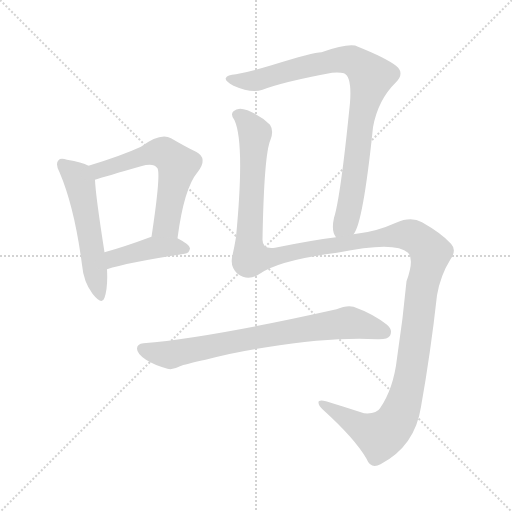
t = 0.00 s
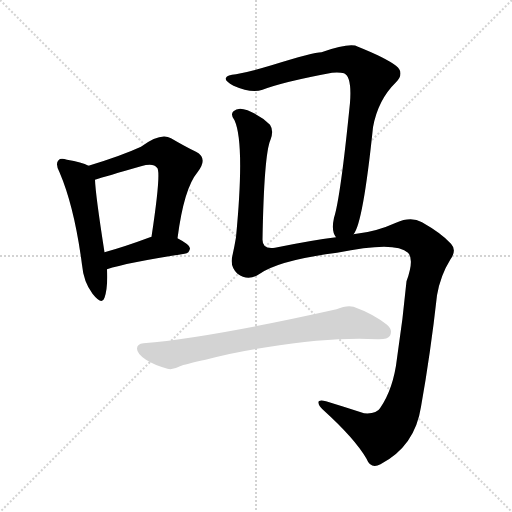
t = 4.40 s
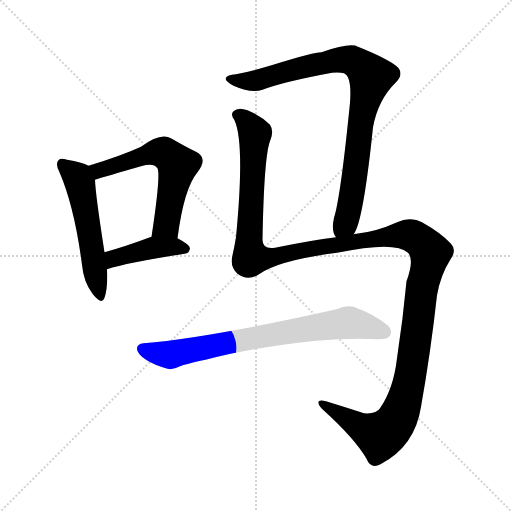
t = 4.61 s
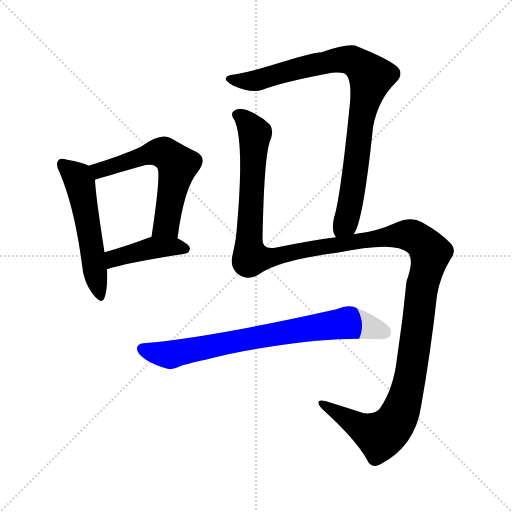
t = 4.82 s
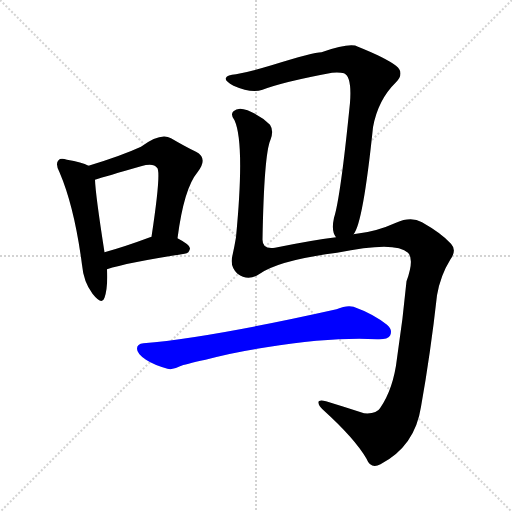
t = 5.03 s
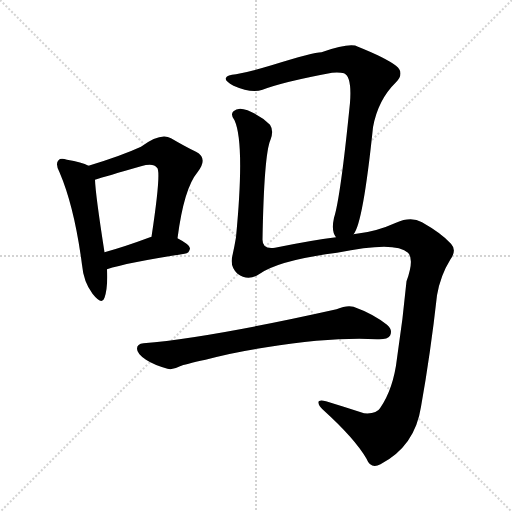
t = 5.83 s

The animated SVG that drew these frames (rendered in a browser with its animation timeline set to each time). Animation: 6 CSS @keyframes rules; one cycle of 5.83 s.

<svg version="1.1" viewBox="0 0 1024 1024" xmlns="http://www.w3.org/2000/svg">
  <g stroke="lightgray" stroke-dasharray="1,1" stroke-width="1" transform="scale(4, 4)">
    <line x1="0" y1="0" x2="256" y2="256"></line>
    <line x1="256" y1="0" x2="0" y2="256"></line>
    <line x1="128" y1="0" x2="128" y2="256"></line>
    <line x1="0" y1="128" x2="256" y2="128"></line>
  </g>
<g transform="scale(1, -1) translate(0, -900)">
   <style type="text/css">
    @keyframes keyframes0 {
      from {
       stroke: blue;
       stroke-dashoffset: 535;
       stroke-width: 128;
       }
       64% {
       animation-timing-function: step-end;
       stroke: blue;
       stroke-dashoffset: 0;
       stroke-width: 128;
       }
       to {
       stroke: black;
       stroke-width: 1024;
       }
       }
       #make-me-a-hanzi-animation-0 {
         animation: keyframes0 0.685384s both;
         animation-delay: 0.000000s;
         animation-timing-function: linear;
       }
    @keyframes keyframes1 {
      from {
       stroke: blue;
       stroke-dashoffset: 586;
       stroke-width: 128;
       }
       66% {
       animation-timing-function: step-end;
       stroke: blue;
       stroke-dashoffset: 0;
       stroke-width: 128;
       }
       to {
       stroke: black;
       stroke-width: 1024;
       }
       }
       #make-me-a-hanzi-animation-1 {
         animation: keyframes1 0.726888s both;
         animation-delay: 0.685384s;
         animation-timing-function: linear;
       }
    @keyframes keyframes2 {
      from {
       stroke: blue;
       stroke-dashoffset: 421;
       stroke-width: 128;
       }
       58% {
       animation-timing-function: step-end;
       stroke: blue;
       stroke-dashoffset: 0;
       stroke-width: 128;
       }
       to {
       stroke: black;
       stroke-width: 1024;
       }
       }
       #make-me-a-hanzi-animation-2 {
         animation: keyframes2 0.592611s both;
         animation-delay: 1.412272s;
         animation-timing-function: linear;
       }
    @keyframes keyframes3 {
      from {
       stroke: blue;
       stroke-dashoffset: 879;
       stroke-width: 128;
       }
       74% {
       animation-timing-function: step-end;
       stroke: blue;
       stroke-dashoffset: 0;
       stroke-width: 128;
       }
       to {
       stroke: black;
       stroke-width: 1024;
       }
       }
       #make-me-a-hanzi-animation-3 {
         animation: keyframes3 0.965332s both;
         animation-delay: 2.004883s;
         animation-timing-function: linear;
       }
    @keyframes keyframes4 {
      from {
       stroke: blue;
       stroke-dashoffset: 1452;
       stroke-width: 128;
       }
       83% {
       animation-timing-function: step-end;
       stroke: blue;
       stroke-dashoffset: 0;
       stroke-width: 128;
       }
       to {
       stroke: black;
       stroke-width: 1024;
       }
       }
       #make-me-a-hanzi-animation-4 {
         animation: keyframes4 1.431641s both;
         animation-delay: 2.970215s;
         animation-timing-function: linear;
       }
    @keyframes keyframes5 {
      from {
       stroke: blue;
       stroke-dashoffset: 750;
       stroke-width: 128;
       }
       71% {
       animation-timing-function: step-end;
       stroke: blue;
       stroke-dashoffset: 0;
       stroke-width: 128;
       }
       to {
       stroke: black;
       stroke-width: 1024;
       }
       }
       #make-me-a-hanzi-animation-5 {
         animation: keyframes5 0.860352s both;
         animation-delay: 4.401855s;
         animation-timing-function: linear;
       }
</style>
<path d="M 177.0 568.5 Q 164.0 575.5 134.0 580.5 Q 121.0 584.5 117.0 579.5 Q 110.0 572.5 119.0 555.5 Q 149.0 485.5 164.0 370.5 Q 167.0 336.5 185.0 312.5 Q 204.0 288.5 209.0 304.5 Q 216.0 325.5 214.0 361.5 L 209.0 395.5 Q 191.0 510.5 190.0 540.5 C 189.0 563.5 189.0 563.5 177.0 568.5 Z" fill="lightgray"></path> 
<path d="M 355.0 423.5 Q 368.0 523.5 395.0 555.5 Q 417.0 583.5 392.0 596.5 Q 371.0 606.5 342.0 623.5 Q 321.0 635.5 282.0 606.5 Q 243.0 588.5 177.0 568.5 C 148.0 559.5 161.0 531.5 190.0 540.5 Q 212.0 547.5 282.0 567.5 Q 307.0 574.5 314.0 564.5 Q 323.0 558.5 303.0 426.5 C 299.0 396.5 351.0 393.5 355.0 423.5 Z" fill="lightgray"></path> 
<path d="M 214.0 361.5 Q 253.0 374.5 369.0 392.5 Q 379.0 393.5 380.0 403.5 Q 380.0 410.5 355.0 423.5 L 303.0 426.5 Q 302.0 426.5 300.0 425.5 Q 249.0 406.5 209.0 395.5 C 180.0 387.5 185.0 352.5 214.0 361.5 Z" fill="lightgray"></path> 
<path d="M 707.0 431.5 Q 726.0 452.5 746.0 645.5 Q 756.0 700.5 792.0 735.5 Q 810.0 754.5 792.0 768.5 Q 771.0 784.5 716.0 806.5 Q 701.0 815.5 643.0 795.5 Q 627.0 795.5 543.0 769.5 Q 500.0 756.5 472.0 751.5 Q 454.0 750.5 452.0 744.5 Q 448.0 738.5 467.0 728.5 Q 503.0 712.5 525.0 720.5 Q 567.0 736.5 664.0 754.5 Q 680.0 755.5 688.0 753.5 Q 704.0 746.5 700.0 694.5 Q 681.0 504.5 668.0 464.5 Q 662.0 437.5 672.0 425.5 C 682.0 397.5 694.0 404.5 707.0 431.5 Z" fill="lightgray"></path> 
<path d="M 672.0 425.5 Q 623.0 419.5 550.0 404.5 Q 525.0 400.5 525.0 420.5 Q 528.0 591.5 541.0 620.5 Q 548.0 638.5 540.0 650.5 Q 522.0 668.5 495.0 679.5 Q 476.0 686.5 467.0 677.5 Q 460.0 671.5 469.0 659.5 Q 490.0 613.5 472.0 425.5 Q 469.0 407.5 465.0 389.5 Q 459.0 367.5 475.0 352.5 Q 496.0 337.5 518.0 351.5 Q 557.0 379.5 674.0 394.5 Q 791.0 418.5 816.0 394.5 Q 829.0 381.5 813.0 337.5 Q 806.0 262.5 794.0 183.5 Q 787.0 122.5 760.0 83.5 Q 753.0 71.5 728.0 73.5 Q 688.0 86.5 652.0 97.5 Q 636.0 101.5 637.0 94.5 Q 637.0 88.5 646.0 80.5 Q 710.0 22.5 733.0 -17.5 Q 742.0 -39.5 761.0 -28.5 Q 830.0 7.5 842.0 86.5 Q 861.0 192.5 874.0 309.5 Q 881.0 349.5 901.0 381.5 Q 914.0 399.5 902.0 412.5 Q 883.0 433.5 844.0 455.5 Q 822.0 467.5 792.0 454.5 Q 752.0 436.5 713.0 432.5 Q 709.0 432.5 707.0 431.5 L 672.0 425.5 Z" fill="lightgray"></path> 
<path d="M 533.0 205.5 Q 665.0 226.5 754.0 221.5 Q 775.0 220.5 780.0 228.5 Q 786.0 240.5 774.0 250.5 Q 746.0 272.5 707.0 286.5 Q 694.0 290.5 673.0 281.5 Q 418.0 224.5 287.0 213.5 Q 274.0 212.5 274.0 202.5 Q 274.0 192.5 292.0 180.5 Q 307.0 170.5 335.0 162.5 Q 345.0 159.5 360.0 167.5 Q 369.0 171.5 411.0 180.5 Q 465.0 195.5 533.0 205.5 Z" fill="lightgray"></path> 
      <clipPath id="make-me-a-hanzi-clip-0">
      <path d="M 177.0 568.5 Q 164.0 575.5 134.0 580.5 Q 121.0 584.5 117.0 579.5 Q 110.0 572.5 119.0 555.5 Q 149.0 485.5 164.0 370.5 Q 167.0 336.5 185.0 312.5 Q 204.0 288.5 209.0 304.5 Q 216.0 325.5 214.0 361.5 L 209.0 395.5 Q 191.0 510.5 190.0 540.5 C 189.0 563.5 189.0 563.5 177.0 568.5 Z" fill="lightgray"></path>
      </clipPath>
      <path clip-path="url(#make-me-a-hanzi-clip-0)" d="M 124.0 572.5 L 155.0 545.5 L 161.0 526.5 L 198.0 311.5 " fill="none" id="make-me-a-hanzi-animation-0" stroke-dasharray="407 814" stroke-linecap="round"></path>

      <clipPath id="make-me-a-hanzi-clip-1">
      <path d="M 355.0 423.5 Q 368.0 523.5 395.0 555.5 Q 417.0 583.5 392.0 596.5 Q 371.0 606.5 342.0 623.5 Q 321.0 635.5 282.0 606.5 Q 243.0 588.5 177.0 568.5 C 148.0 559.5 161.0 531.5 190.0 540.5 Q 212.0 547.5 282.0 567.5 Q 307.0 574.5 314.0 564.5 Q 323.0 558.5 303.0 426.5 C 299.0 396.5 351.0 393.5 355.0 423.5 Z" fill="lightgray"></path>
      </clipPath>
      <path clip-path="url(#make-me-a-hanzi-clip-1)" d="M 188.0 565.5 L 200.0 559.5 L 319.0 596.5 L 346.0 580.5 L 355.0 570.5 L 333.0 450.5 L 310.0 439.5 " fill="none" id="make-me-a-hanzi-animation-1" stroke-dasharray="458 916" stroke-linecap="round"></path>

      <clipPath id="make-me-a-hanzi-clip-2">
      <path d="M 214.0 361.5 Q 253.0 374.5 369.0 392.5 Q 379.0 393.5 380.0 403.5 Q 380.0 410.5 355.0 423.5 L 303.0 426.5 Q 302.0 426.5 300.0 425.5 Q 249.0 406.5 209.0 395.5 C 180.0 387.5 185.0 352.5 214.0 361.5 Z" fill="lightgray"></path>
      </clipPath>
      <path clip-path="url(#make-me-a-hanzi-clip-2)" d="M 217.0 367.5 L 234.0 385.5 L 299.0 403.5 L 348.0 407.5 L 371.0 401.5 " fill="none" id="make-me-a-hanzi-animation-2" stroke-dasharray="293 586" stroke-linecap="round"></path>

      <clipPath id="make-me-a-hanzi-clip-3">
      <path d="M 707.0 431.5 Q 726.0 452.5 746.0 645.5 Q 756.0 700.5 792.0 735.5 Q 810.0 754.5 792.0 768.5 Q 771.0 784.5 716.0 806.5 Q 701.0 815.5 643.0 795.5 Q 627.0 795.5 543.0 769.5 Q 500.0 756.5 472.0 751.5 Q 454.0 750.5 452.0 744.5 Q 448.0 738.5 467.0 728.5 Q 503.0 712.5 525.0 720.5 Q 567.0 736.5 664.0 754.5 Q 680.0 755.5 688.0 753.5 Q 704.0 746.5 700.0 694.5 Q 681.0 504.5 668.0 464.5 Q 662.0 437.5 672.0 425.5 C 682.0 397.5 694.0 404.5 707.0 431.5 Z" fill="lightgray"></path>
      </clipPath>
      <path clip-path="url(#make-me-a-hanzi-clip-3)" d="M 459.0 742.5 L 515.0 739.5 L 581.0 760.5 L 694.0 781.5 L 727.0 763.5 L 742.0 746.5 L 721.0 655.5 L 701.0 492.5 L 693.0 460.5 L 677.0 433.5 " fill="none" id="make-me-a-hanzi-animation-3" stroke-dasharray="751 1502" stroke-linecap="round"></path>

      <clipPath id="make-me-a-hanzi-clip-4">
      <path d="M 672.0 425.5 Q 623.0 419.5 550.0 404.5 Q 525.0 400.5 525.0 420.5 Q 528.0 591.5 541.0 620.5 Q 548.0 638.5 540.0 650.5 Q 522.0 668.5 495.0 679.5 Q 476.0 686.5 467.0 677.5 Q 460.0 671.5 469.0 659.5 Q 490.0 613.5 472.0 425.5 Q 469.0 407.5 465.0 389.5 Q 459.0 367.5 475.0 352.5 Q 496.0 337.5 518.0 351.5 Q 557.0 379.5 674.0 394.5 Q 791.0 418.5 816.0 394.5 Q 829.0 381.5 813.0 337.5 Q 806.0 262.5 794.0 183.5 Q 787.0 122.5 760.0 83.5 Q 753.0 71.5 728.0 73.5 Q 688.0 86.5 652.0 97.5 Q 636.0 101.5 637.0 94.5 Q 637.0 88.5 646.0 80.5 Q 710.0 22.5 733.0 -17.5 Q 742.0 -39.5 761.0 -28.5 Q 830.0 7.5 842.0 86.5 Q 861.0 192.5 874.0 309.5 Q 881.0 349.5 901.0 381.5 Q 914.0 399.5 902.0 412.5 Q 883.0 433.5 844.0 455.5 Q 822.0 467.5 792.0 454.5 Q 752.0 436.5 713.0 432.5 Q 709.0 432.5 707.0 431.5 L 672.0 425.5 Z" fill="lightgray"></path>
      </clipPath>
      <path clip-path="url(#make-me-a-hanzi-clip-4)" d="M 476.0 669.5 L 495.0 654.5 L 510.0 628.5 L 498.0 414.5 L 502.0 384.5 L 531.0 383.5 L 612.0 401.5 L 808.0 430.5 L 835.0 422.5 L 861.0 394.5 L 846.0 338.5 L 813.0 113.5 L 786.0 49.5 L 760.0 28.5 L 750.0 31.5 L 645.0 93.5 " fill="none" id="make-me-a-hanzi-animation-4" stroke-dasharray="1324 2648" stroke-linecap="round"></path>

      <clipPath id="make-me-a-hanzi-clip-5">
      <path d="M 533.0 205.5 Q 665.0 226.5 754.0 221.5 Q 775.0 220.5 780.0 228.5 Q 786.0 240.5 774.0 250.5 Q 746.0 272.5 707.0 286.5 Q 694.0 290.5 673.0 281.5 Q 418.0 224.5 287.0 213.5 Q 274.0 212.5 274.0 202.5 Q 274.0 192.5 292.0 180.5 Q 307.0 170.5 335.0 162.5 Q 345.0 159.5 360.0 167.5 Q 369.0 171.5 411.0 180.5 Q 465.0 195.5 533.0 205.5 Z" fill="lightgray"></path>
      </clipPath>
      <path clip-path="url(#make-me-a-hanzi-clip-5)" d="M 285.0 202.5 L 341.0 190.5 L 501.0 223.5 L 696.0 254.5 L 769.0 235.5 " fill="none" id="make-me-a-hanzi-animation-5" stroke-dasharray="622 1244" stroke-linecap="round"></path>

</g>
</svg>
